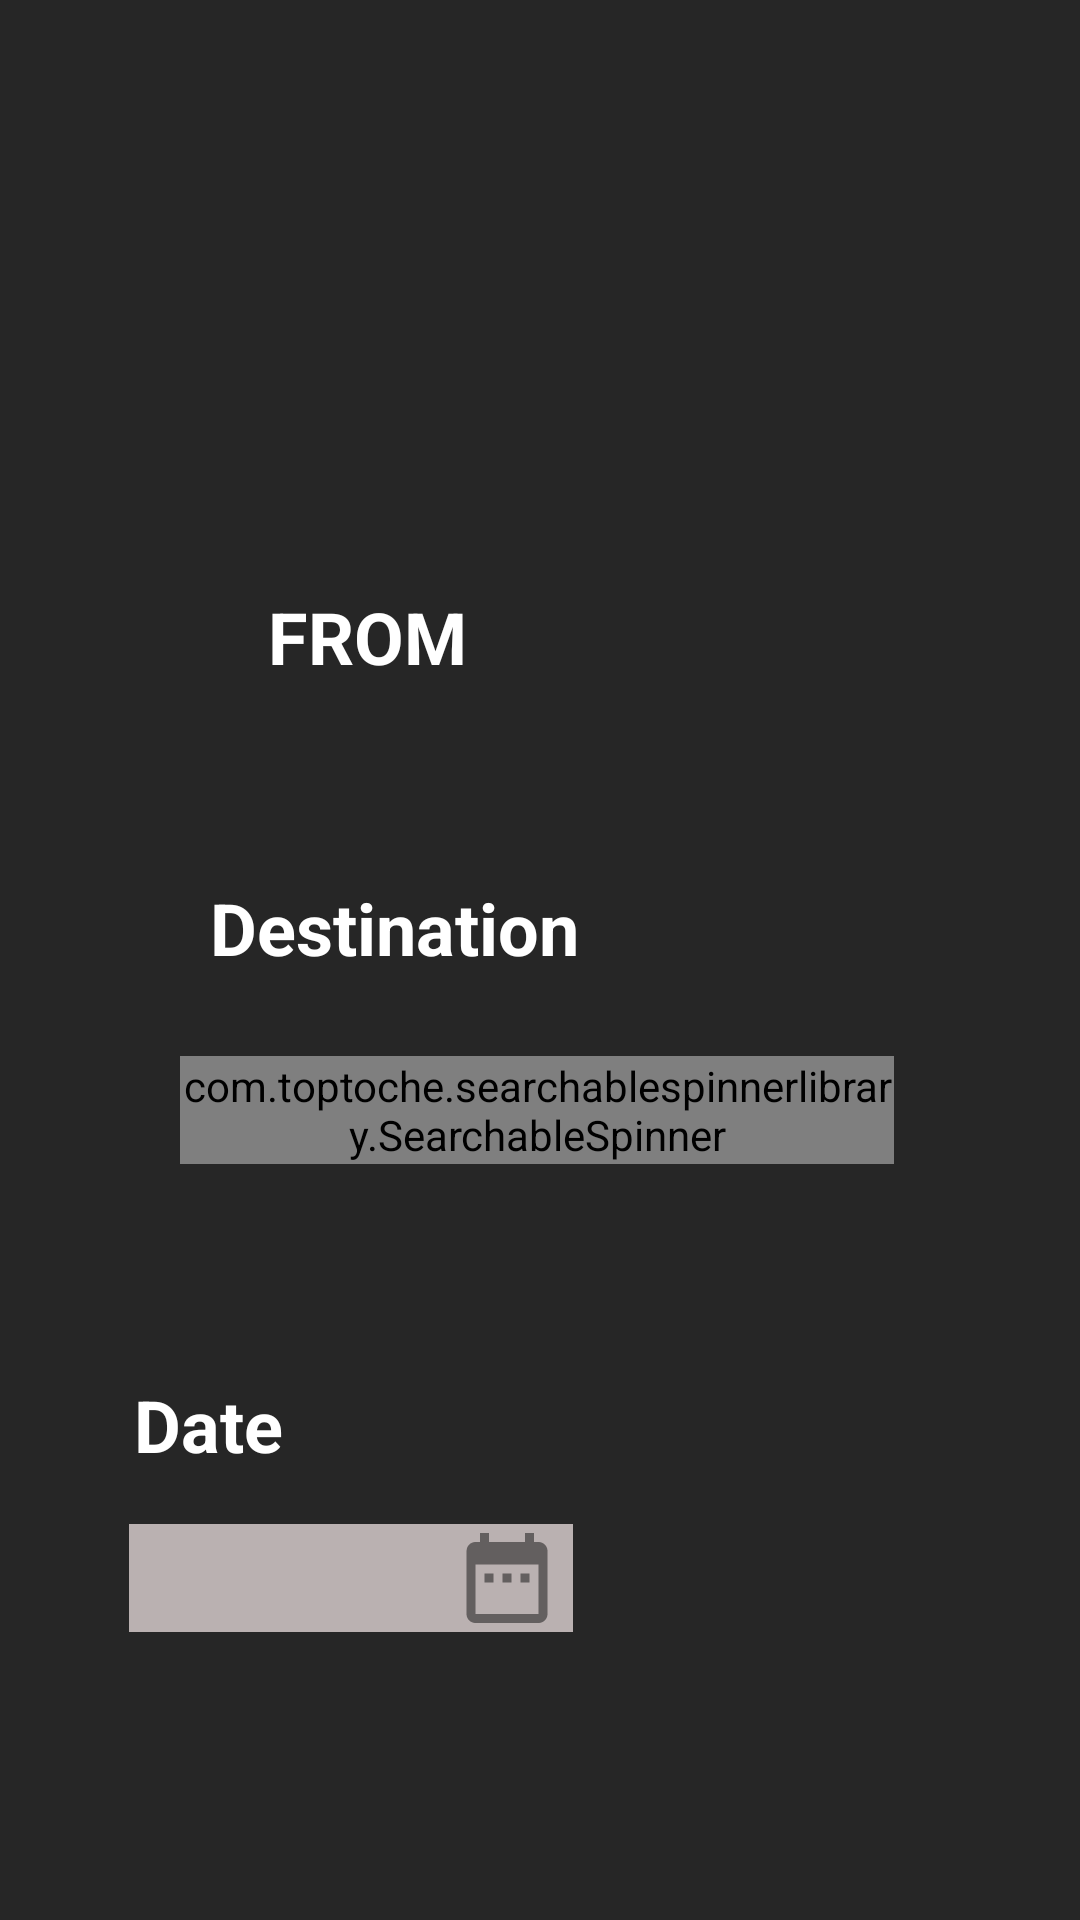

Produce the Android XML layout that renders to this screen, including the resource entries it uses.
<!-- AndroidManifest.xml: application theme Theme.Ticketify -->
<!-- res/layout/fragment_one_way.xml -->
<?xml version="1.0" encoding="utf-8"?>
<androidx.constraintlayout.widget.ConstraintLayout xmlns:android="http://schemas.android.com/apk/res/android"
    xmlns:app="http://schemas.android.com/apk/res-auto"
    xmlns:tools="http://schemas.android.com/tools"
    android:layout_width="match_parent"
    android:layout_height="match_parent"
    android:background="#262626">


    <com.toptoche.searchablespinnerlibrary.SearchableSpinner
        android:id="@+id/spinner1"
        android:layout_width="238dp"
        android:layout_height="36dp"
        android:layout_marginTop="7dp"
        android:layout_marginBottom="452dp"
        android:background="#BAB1B1"
        app:layout_constraintBottom_toBottomOf="parent"
        app:layout_constraintEnd_toEndOf="parent"
        app:layout_constraintHorizontal_bias="0.427"
        app:layout_constraintStart_toStartOf="parent"
        app:layout_constraintTop_toBottomOf="@+id/imageView8" />

    <com.toptoche.searchablespinnerlibrary.SearchableSpinner
        android:id="@+id/spinner2"
        android:layout_width="238dp"
        android:layout_height="36dp"
        android:layout_marginBottom="252dp"
        android:background="#BAB1B1"
        app:layout_constraintBottom_toBottomOf="parent"
        app:layout_constraintEnd_toEndOf="parent"
        app:layout_constraintHorizontal_bias="0.491"
        app:layout_constraintStart_toStartOf="parent" />

    <ImageView
        android:id="@+id/imageView9"
        android:layout_width="29dp"
        android:layout_height="36dp"
        android:src="@drawable/ic_baseline_location_on_24"
        app:layout_constraintBottom_toBottomOf="parent"
        app:layout_constraintEnd_toEndOf="parent"
        app:layout_constraintHorizontal_bias="0.623"
        app:layout_constraintStart_toStartOf="parent"
        app:layout_constraintTop_toTopOf="parent"
        app:layout_constraintVertical_bias="0.484" />

    <TextView
        android:id="@+id/textView8"
        android:layout_width="wrap_content"
        android:layout_height="wrap_content"
        android:text="Destination"
        android:textColor="#FFFFFF"
        android:textSize="24sp"
        android:textStyle="bold"
        app:layout_constraintBottom_toBottomOf="parent"
        app:layout_constraintEnd_toEndOf="parent"
        app:layout_constraintHorizontal_bias="0.295"
        app:layout_constraintStart_toStartOf="parent"
        app:layout_constraintTop_toTopOf="parent"
        app:layout_constraintVertical_bias="0.482" />

    <ImageView
        android:id="@+id/imageView8"
        android:layout_width="29dp"
        android:layout_height="36dp"
        android:src="@drawable/ic_baseline_location_on_24"
        app:layout_constraintBottom_toBottomOf="parent"
        app:layout_constraintEnd_toEndOf="parent"
        app:layout_constraintHorizontal_bias="0.547"
        app:layout_constraintStart_toStartOf="parent"
        app:layout_constraintTop_toTopOf="parent"
        app:layout_constraintVertical_bias="0.286" />

    <TextView
        android:id="@+id/textView22"
        android:layout_width="wrap_content"
        android:layout_height="wrap_content"
        android:layout_marginTop="196dp"
        android:layout_marginBottom="12dp"
        android:text="FROM"
        android:textColor="#FFFFFF"
        android:textSize="24sp"
        android:textStyle="bold"
        app:layout_constraintBottom_toTopOf="@+id/spinner3"
        app:layout_constraintEnd_toEndOf="parent"
        app:layout_constraintHorizontal_bias="0.304"
        app:layout_constraintStart_toStartOf="parent"
        app:layout_constraintTop_toTopOf="parent" />

    <TextView
        android:id="@+id/textView27"
        android:layout_width="wrap_content"
        android:layout_height="wrap_content"
        android:text="Date"
        android:textColor="#FFFFFF"
        android:textSize="24sp"
        android:textStyle="bold"
        app:layout_constraintBottom_toBottomOf="parent"
        app:layout_constraintEnd_toEndOf="parent"
        app:layout_constraintHorizontal_bias="0.144"
        app:layout_constraintStart_toStartOf="parent"
        app:layout_constraintTop_toTopOf="parent"
        app:layout_constraintVertical_bias="0.755" />

    <TextView
        android:id="@+id/date1"
        android:layout_width="119dp"
        android:layout_height="36dp"
        android:background="#BAB1B1"
        android:clickable="true"
        android:gravity="center"
        android:textColor="#070707"
        app:layout_constraintBottom_toBottomOf="parent"
        app:layout_constraintEnd_toEndOf="parent"
        app:layout_constraintHorizontal_bias="0.178"
        app:layout_constraintStart_toStartOf="parent"
        app:layout_constraintTop_toTopOf="parent"
        app:layout_constraintVertical_bias="0.841" />

    <ImageView
        android:id="@+id/dateImage2"
        android:layout_width="44dp"
        android:layout_height="36dp"
        android:background="#BAB1B1"
        app:layout_constraintBottom_toBottomOf="parent"
        app:layout_constraintEnd_toEndOf="parent"
        app:layout_constraintHorizontal_bias="0.465"
        app:layout_constraintStart_toStartOf="parent"
        app:layout_constraintTop_toTopOf="parent"
        app:layout_constraintVertical_bias="0.841"
        app:srcCompat="@drawable/ic_baseline_date_range_24"
        tools:ignore="VectorDrawableCompat" />

</androidx.constraintlayout.widget.ConstraintLayout>
<!-- resources referenced by this layout -->
<resources>
  <!-- drawable ic_baseline_date_range_24 (drawable) -->
  <vector android:alpha="0.78" android:height="24dp"
      android:tint="?attr/colorControlNormal" android:viewportHeight="24"
      android:viewportWidth="24" android:width="24dp" xmlns:android="http://schemas.android.com/apk/res/android">
      <path android:fillColor="@android:color/white" android:pathData="M9,11L7,11v2h2v-2zM13,11h-2v2h2v-2zM17,11h-2v2h2v-2zM19,4h-1L18,2h-2v2L8,4L8,2L6,2v2L5,4c-1.11,0 -1.99,0.9 -1.99,2L3,20c0,1.1 0.89,2 2,2h14c1.1,0 2,-0.9 2,-2L21,6c0,-1.1 -0.9,-2 -2,-2zM19,20L5,20L5,9h14v11z"/>
  </vector>
  <style name="Theme.Ticketify" parent="Theme.MaterialComponents.DayNight.DarkActionBar">
          
          <item name="colorPrimary">@color/purple_500</item>
          <item name="colorPrimaryVariant">@color/purple_700</item>
          <item name="colorOnPrimary">@color/white</item>
          
          <item name="colorSecondary">@color/teal_200</item>
          <item name="colorSecondaryVariant">@color/teal_700</item>
          <item name="colorOnSecondary">@color/black</item>
          
          <item name="android:statusBarColor" tools:targetApi="l">?attr/colorPrimaryVariant</item>
          
      </style>
  <!-- not gathered from this repository: default colours our renderer supplied (Android Studio template values) -->
  <color name="purple_500">#FF6200EE</color>
  <color name="purple_700">#FF3700B3</color>
  <color name="teal_200">#FF03DAC5</color>
  <color name="teal_700">#FF018786</color>
  <color name="black">#FF000000</color>
  <color name="white">#FFFFFFFF</color>
</resources>
